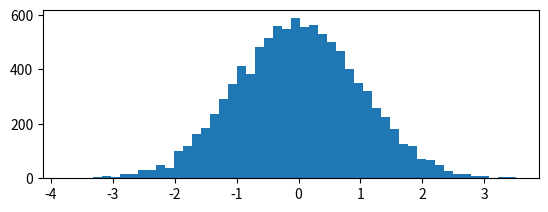

Here is the Python script that generated this plot: (Note: this script raises an exception after producing the figure.)
import matplotlib.pyplot as plt
import numpy as np

plt.figure(1)                # the first figure

## subplot( 'number of rows', 'number of columns', 'curret possition in this structure')

plt.subplot(211)             # the first subplot in the first figure

x = np.random.randn(10000)
n, bins, patches = plt.hist(x, 50, normed = 1, facecolor = 'b', alpha = 0.75)
plt.title('Normal Distribution')
plt.axis([-3, 3, 0, .8])
plt.grid(True)

plt.annotate('max', xy = (0, 0.45), xytext = (0.3, 0.55),
             arrowprops = dict(facecolor = 'black', arrowstyle = 'simple'), )


plt.subplot(212)             # the second subplot in the first figure

x = np.random.randn(10000)
n, bins, patches = plt.hist(x, 50, normed = 1, facecolor = 'red', alpha = 0.75)

plt.annotate('fancy', xy = (1, .2), xytext = (1.3, 0.25),
             arrowprops = dict(facecolor = 'black', arrowstyle = 'fancy'), )

plt.annotate('wedge', xy = (0, 0.25), xytext = (0.3, 0.35),
             arrowprops = dict(facecolor = 'black', arrowstyle = 'wedge'), )

plt.annotate('simple', xy = (3, 0.1), xytext = (3.3, 0.20),
             arrowprops = dict(facecolor = 'black', arrowstyle = 'simple'), )

plt.annotate('-', xy = (-4., .1), xytext = (-3.7, 0.2),
             arrowprops = dict(facecolor = 'black', arrowstyle = '-'), )

plt.annotate('->', xy = (-4., 2.5), xytext = (-3.7, 2.3),
             arrowprops = dict(facecolor = 'black', arrowstyle = '->'), )

plt.annotate('<-', xy = (-2., 0.3), xytext = (-1.7, 0.4),
             arrowprops = dict(facecolor = 'black', arrowstyle = '<-'), )

plt.annotate('<->', xy = (0., 0.1), xytext = (0.3, 0.2),
             arrowprops = dict(facecolor = 'black', arrowstyle = '<->'), )

plt.annotate('-|>', xy = (2, 0.30), xytext = (2.3, 0.4),
             arrowprops = dict(facecolor = 'black', arrowstyle = '-|>'), )

plt.annotate('<|-', xy = (1.1, 0.10), xytext = (1.4, 0.2),
             arrowprops = dict(facecolor = 'black', arrowstyle = '<|-'), )

plt.annotate('<|-|>', xy = (-3., 0.25), xytext = (-3.3, 0.35),
             arrowprops = dict(facecolor = 'black', arrowstyle = '<|-|>'), )

plt.annotate('|-|', xy = (-1.5, 0.1), xytext = (-1.2, 0.2),
             arrowprops = dict(facecolor = 'black', arrowstyle = '|-|'), )

plt.annotate('|-|', xy = (-1.5, 0.1), xytext = (-1.2, 0.2),
             arrowprops = dict(facecolor = 'black', arrowstyle = '|-|'), )

plt.annotate('-[', xy = (-2.5, 0.1), xytext = (-2.2, 0.2),
             arrowprops = dict(facecolor = 'black', arrowstyle = '-['), )

plt.annotate('<-', xy = (3., 0.25), xytext = (3.2, 0.30),
             arrowprops = dict(facecolor = 'black', arrowstyle = '<-'), )

plt.title('9 kinds of arrows')

plt.savefig('Histogram_example_8.png')

plt.show()




# source : https://matplotlib.org/devdocs/api/_as_gen/matplotlib.pyplot.annotate.html#matplotlib.pyplot.annotate
